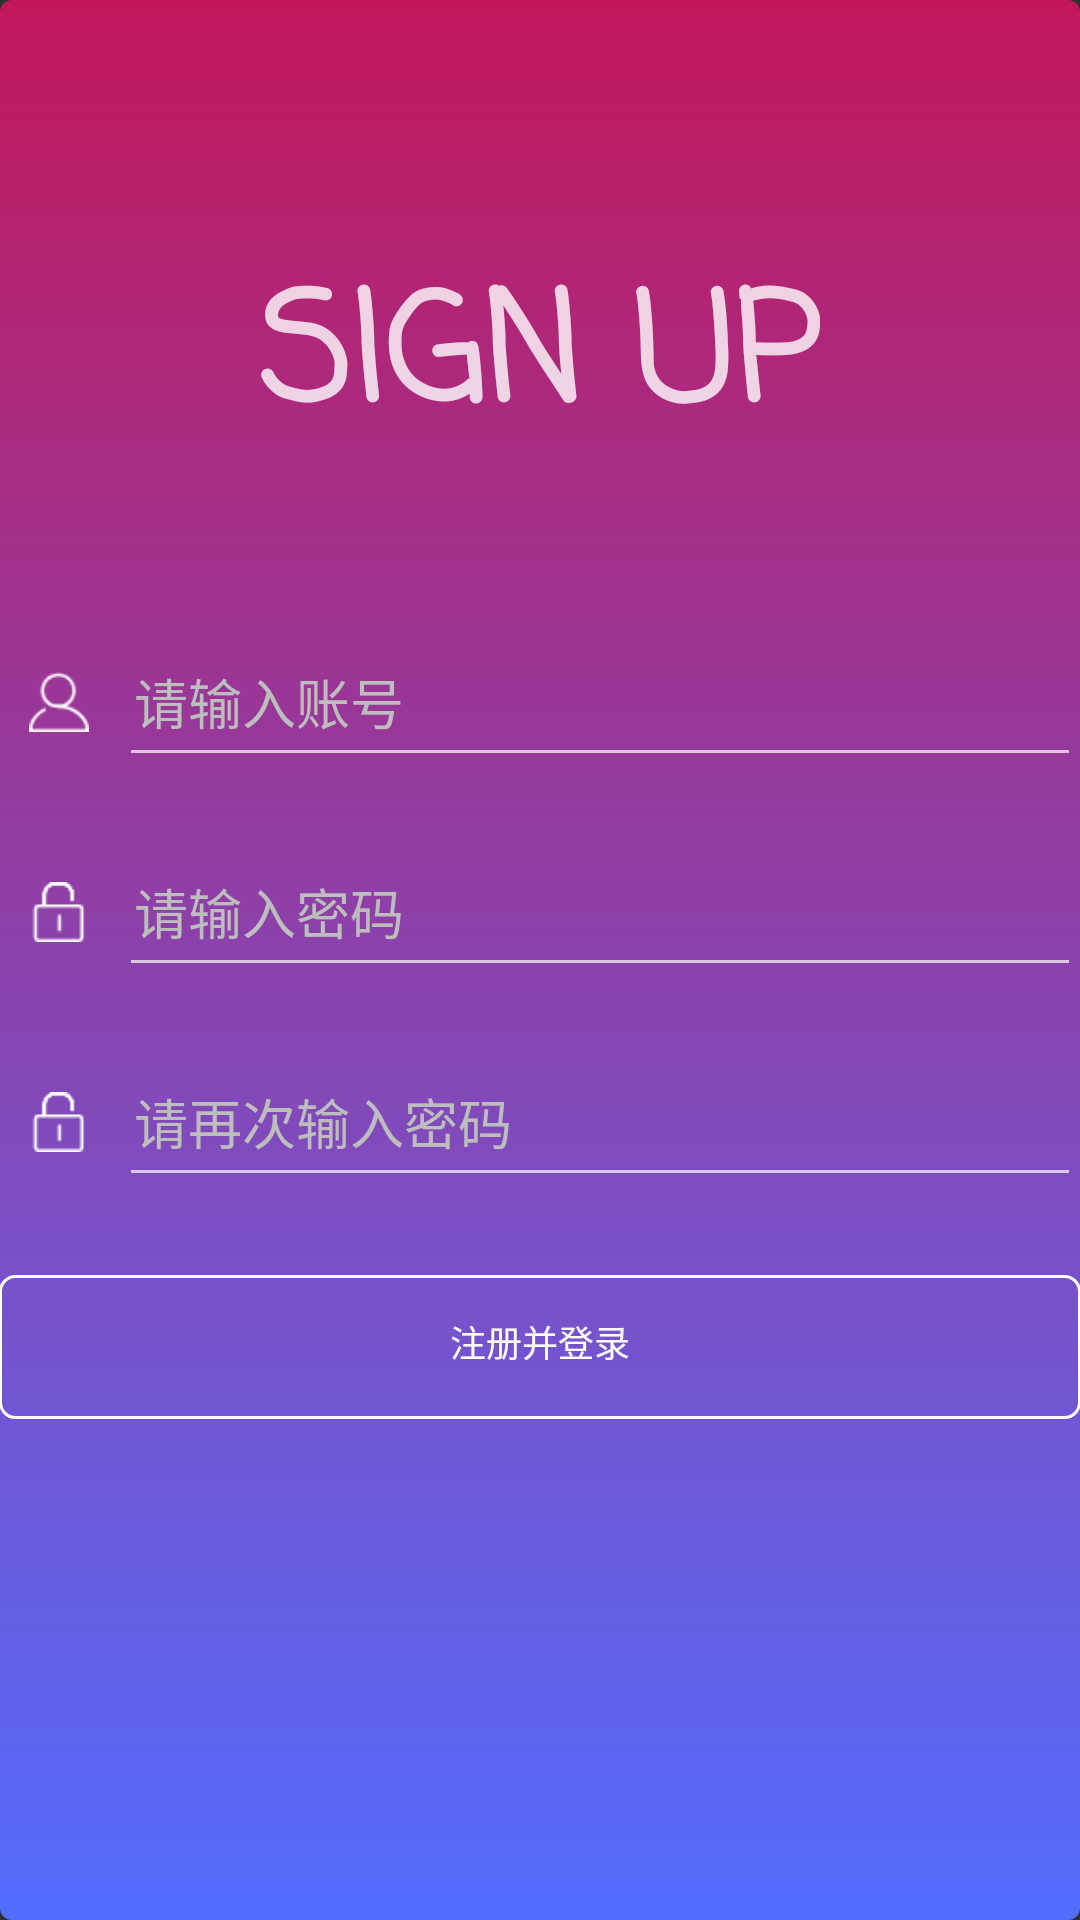

The Android layout XML behind this screen, and the referenced resources:
<!-- AndroidManifest.xml: activity theme FullScreen -->
<!-- res/layout/activity_register.xml -->
<FrameLayout xmlns:android="http://schemas.android.com/apk/res/android"

    android:id="@+id/parent"
    android:layout_width="match_parent"
    android:layout_height="match_parent"
    android:gravity="center_horizontal"
    android:paddingLeft="@dimen/activity_horizontal_margin"
    android:paddingTop="@dimen/activity_vertical_margin"
    android:paddingRight="@dimen/activity_horizontal_margin"
    android:paddingBottom="@dimen/activity_vertical_margin"
    android:background="@drawable/reg_bg"
    >

        <TextView
            android:layout_width="wrap_content"
            android:layout_height="wrap_content"
            android:layout_gravity="center"
            android:layout_marginBottom="200dp"
            android:textSize="50sp"
            android:text="SIGN UP"
            android:textStyle="bold"
            android:fontFamily="casual"
            android:textColor="#ccffffff"/>
        <LinearLayout
            android:id="@+id/email_login_form"
            android:layout_width="match_parent"
            android:layout_height="wrap_content"
            android:layout_gravity="center"
            android:layout_marginTop="16dp"
            android:focusable="true"
            android:focusableInTouchMode="true"
            android:orientation="vertical">

                <LinearLayout
                    android:layout_width="match_parent"
                    android:layout_height="wrap_content"
                    android:orientation="horizontal"
                    android:paddingBottom="10dp"
                    android:paddingTop="10dp">

                        <ImageView
                            android:layout_width="0dp"
                            android:layout_height="match_parent"
                            android:layout_weight="1"
                            android:padding="10dp"
                            android:scaleType="centerInside"
                            android:src="@drawable/account" />

                        <EditText
                            android:id="@+id/et_account"
                            style="@style/Login_EditText"
                            android:layout_width="0dp"
                            android:layout_weight="8"
                            android:hint="@string/input_accout" />
                </LinearLayout>


                <LinearLayout
                    android:layout_width="match_parent"
                    android:layout_height="wrap_content"
                    android:orientation="horizontal"
                    android:paddingBottom="10dp"
                    android:paddingTop="10dp">

                        <ImageView
                            android:layout_width="0dp"
                            android:layout_height="match_parent"
                            android:layout_weight="1"
                            android:padding="10dp"
                            android:scaleType="centerInside"
                            android:src="@drawable/password" />

                        <EditText
                            android:id="@+id/et_password"
                            style="@style/Login_EditText"
                            android:layout_width="0dp"
                            android:layout_weight="8"
                            android:hint="@string/input_password"
                            android:imeActionId="6"
                            android:imeOptions="actionDone"
                            android:inputType="textPassword" />
                </LinearLayout>



                <LinearLayout
                    android:layout_width="match_parent"
                    android:layout_height="wrap_content"
                    android:orientation="horizontal"
                    android:paddingBottom="10dp"
                    android:paddingTop="10dp">

                        <ImageView
                            android:layout_width="0dp"
                            android:layout_height="match_parent"
                            android:layout_weight="1"
                            android:padding="10dp"
                            android:scaleType="centerInside"
                            android:src="@drawable/password" />

                        <EditText
                            android:id="@+id/et_confirm_password"
                            style="@style/Login_EditText"
                            android:layout_width="0dp"
                            android:layout_weight="8"

                            android:hint="@string/input_pwd_again"
                            android:imeActionId="6"
                            android:imeOptions="actionDone"
                            android:inputType="textPassword" />
                </LinearLayout>



            <Button
                android:id="@+id/btn_sign_up"
                style="@style/Login_Button"
                android:layout_width="match_parent"
                android:layout_height="wrap_content"
                android:foreground="?attr/selectableItemBackgroundBorderless"
                android:layout_marginTop="16dp"
                android:text="@string/sign_up_and_login" />

        </LinearLayout>
</FrameLayout>
<!-- resources referenced by this layout -->
<resources>
  <!-- drawable account: png bitmap (drawable, 884 bytes) -->
  <!-- drawable password: png bitmap (drawable, 522 bytes) -->
  <!-- drawable reg_bg (drawable) -->
  <?xml version="1.0" encoding="utf-8"?>
  <shape xmlns:android="http://schemas.android.com/apk/res/android"
      android:shape="rectangle">
      
      <gradient
          android:angle="90"
          android:startColor="@color/colorAccent"
          android:endColor="@color/colorPrimaryDark" />
      <corners android:radius="4dp" />
  </shape>
  <string name="input_accout">请输入账号</string>
  <string name="input_password">请输入密码</string>
  <string name="input_pwd_again">请再次输入密码</string>
  <string name="sign_up_and_login">注册并登录</string>
  <style name="Login_Button" parent="@style/Widget.AppCompat.Button.Borderless">
          <item name="android:background">@drawable/btn_selector_accent</item>
          <item name="android:textColor">@drawable/text_selector</item>
          <item name="android:textSize">12sp</item>
          <item name="android:foreground">?attr/selectableItemBackgroundBorderless</item>
      </style>
  <style name="Login_EditText">
      <item name="android:maxLines">1</item>
      <item name="android:padding">5dp</item>
      <item name="android:layout_height">50dp</item>
      <item name="android:singleLine">true</item>
      <item name="android:textColor">@color/white</item>
      <item name="android:textColorHint">@color/Divider</item>
  </style>
  <style name="FullScreen" parent="Theme.AppCompat.NoActionBar">
          
          <item name="colorPrimary">@color/colorPrimary</item>
          <item name="colorPrimaryDark">@color/colorPrimaryDark</item>
          <item name="colorAccent">@color/colorAccent</item>
  
      </style>
  <color name="colorAccent">#536DFE</color>
  <color name="colorPrimaryDark">#C2185B</color>
  <!-- drawable btn_selector_accent (drawable) -->
  <?xml version="1.0" encoding="utf-8"?>
  <selector xmlns:android="http://schemas.android.com/apk/res/android">
      <item android:state_pressed="true">
          <shape android:shape="rectangle">
              
              <stroke android:width="1dp"
  
                  android:color="@color/white"
              />
              <corners android:topLeftRadius="5dp"
                  android:topRightRadius="5dp"
                  android:bottomRightRadius="5dp"
                  android:bottomLeftRadius="5dp" />
          </shape>
      </item>
      <item >
          <shape android:shape="rectangle">
              
              <stroke android:width="1dp"
                  android:color="@color/white"/>
              <padding android:bottom="10px"/>
              <corners android:topLeftRadius="5dp"
                  android:topRightRadius="5dp"
                  android:bottomRightRadius="5dp"
                  android:bottomLeftRadius="5dp" />
          </shape>
      </item>
  
  
  </selector>
  <!-- drawable text_selector (drawable) -->
  <?xml version="1.0" encoding="utf-8"?>
  <selector xmlns:android="http://schemas.android.com/apk/res/android">
  
      <item android:color="#000" android:state_pressed="true" />
      <item android:color="#fff" android:state_focused="true" />
      <item android:color="@color/white" />
  
  
  </selector>
  <color name="white">#FFFFFF</color>
  <color name="Divider">#BDBDBD</color>
  <color name="colorPrimary">#E91E63</color>
</resources>
